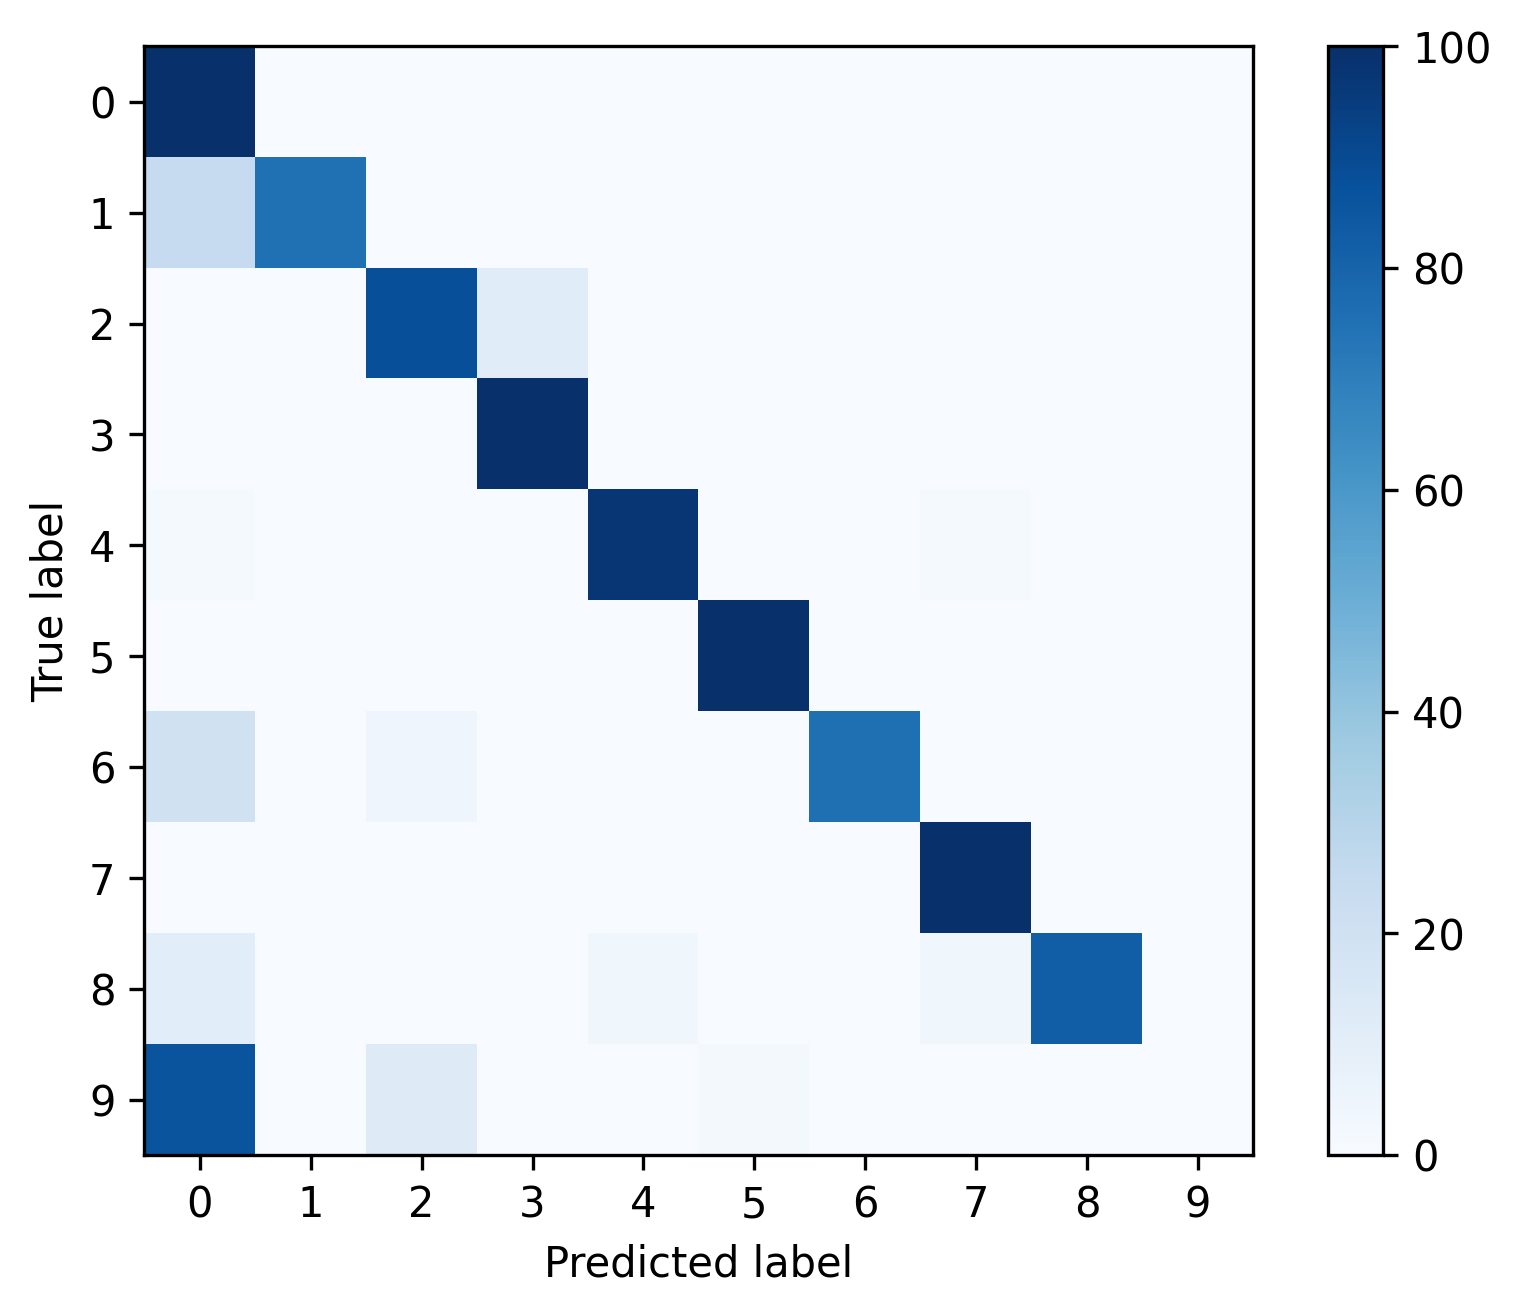

The table this chart was drawn from, first rows:
, 0, 1, 2, 3, 4, 5, 6, 7, 8, 9
0, 0.9922, 0.002046, 0.002681, 0.0009879, 0.001129, 0.0005645, 7.056167090036692e-05, 0.0002822, 0.0, 0.0
1, 0.2487, 0.7513, 0.0, 0.0, 0.0, 0.0, 0.0, 0.0, 0.0, 0.0
2, 0.001618, 0.0, 0.8827, 0.1155, 0.0, 0.0, 0.0, 0.0, 0.0, 0.0002023
3, 0.0009465, 0.0, 0.000631, 0.9979, 0.0, 0.0, 0.0, 0.0005258, 0.0, 0.0
4, 0.0125, 0.0, 0.0, 0.0, 0.975, 0.0, 0.0, 0.0125, 0.0, 0.0
5, 0.0, 0.0, 0.0, 0.0, 0.0, 1.0, 0.0, 0.0, 0.0, 0.0
6, 0.197, 0.0, 0.04545, 0.0, 0.0, 0.0, 0.7576, 0.0, 0.0, 0.0
7, 0.001972, 0.0, 0.0, 0.0, 0.0, 0.0, 0.0003945, 0.9976, 0.0, 0.0
8, 0.1071, 0.0, 0.0, 0.0, 0.03571, 0.0, 0.0, 0.03571, 0.8214, 0.0
9, 0.8596, 0.0, 0.1228, 0.0, 0.0, 0.01754, 0.0, 0.0, 0.0, 0.0
